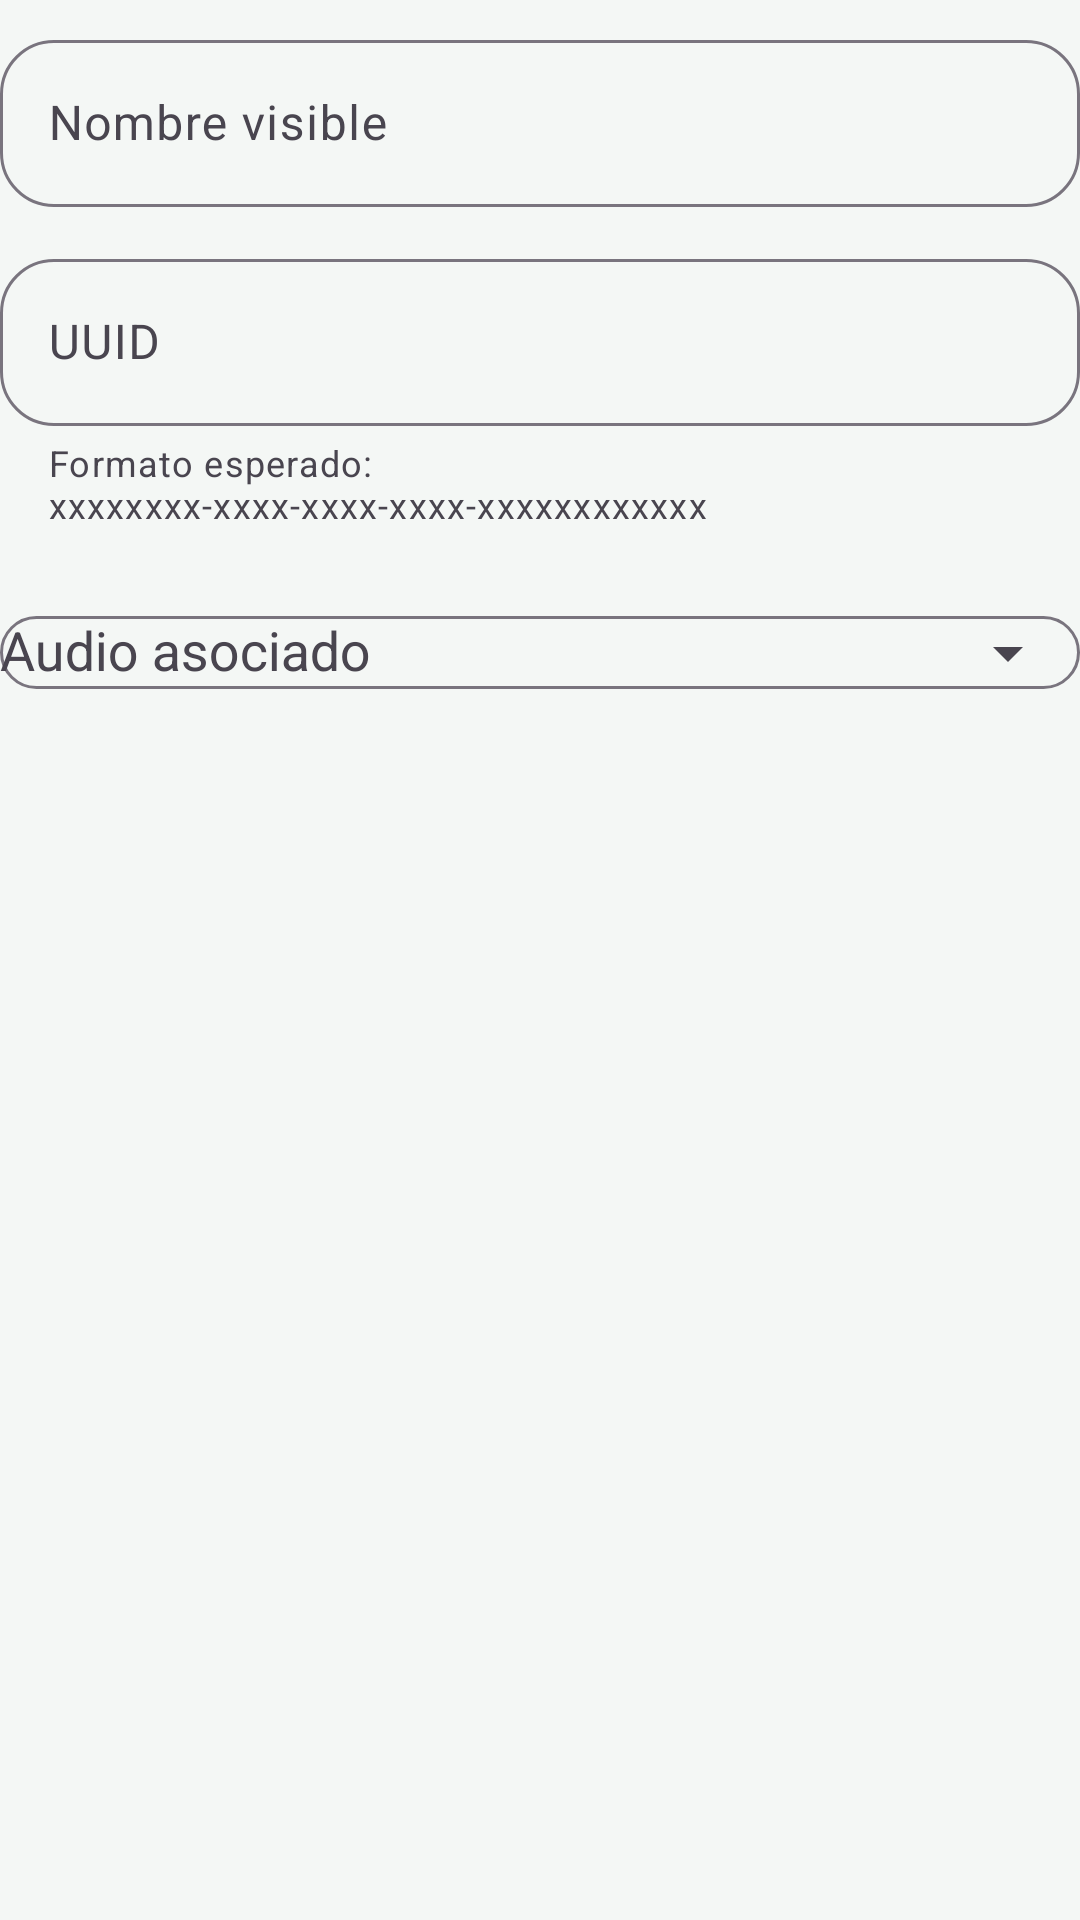

The Android layout XML behind this screen, and the referenced resources:
<!-- AndroidManifest.xml: application theme Theme.BleBeaconFinder -->
<!-- res/layout/dialog_edit_beacon.xml -->
<?xml version="1.0" encoding="utf-8"?>
<LinearLayout xmlns:android="http://schemas.android.com/apk/res/android"
    xmlns:app="http://schemas.android.com/apk/res-auto"
    android:layout_width="match_parent"
    android:layout_height="wrap_content"
    android:orientation="vertical"
    android:paddingTop="8dp">

    <com.google.android.material.textfield.TextInputLayout
        android:layout_width="match_parent"
        android:layout_height="wrap_content"
        android:hint="@string/known_beacon_name_hint"
        app:boxBackgroundMode="outline"
        app:boxCornerRadiusBottomEnd="18dp"
        app:boxCornerRadiusBottomStart="18dp"
        app:boxCornerRadiusTopEnd="18dp"
        app:boxCornerRadiusTopStart="18dp">

        <com.google.android.material.textfield.TextInputEditText
            android:id="@+id/beaconNameInput"
            android:layout_width="match_parent"
            android:layout_height="wrap_content"
            android:maxLines="1"
            android:inputType="textCapSentences" />
    </com.google.android.material.textfield.TextInputLayout>

    <com.google.android.material.textfield.TextInputLayout
        android:layout_width="match_parent"
        android:layout_height="wrap_content"
        android:layout_marginTop="12dp"
        android:hint="@string/known_beacon_uuid_hint"
        app:boxBackgroundMode="outline"
        app:boxCornerRadiusBottomEnd="18dp"
        app:boxCornerRadiusBottomStart="18dp"
        app:boxCornerRadiusTopEnd="18dp"
        app:boxCornerRadiusTopStart="18dp"
        app:helperText="@string/known_beacon_uuid_helper">

        <com.google.android.material.textfield.TextInputEditText
            android:id="@+id/beaconUuidInput"
            android:layout_width="match_parent"
            android:layout_height="wrap_content"
            android:maxLines="1"
            android:inputType="textNoSuggestions" />
    </com.google.android.material.textfield.TextInputLayout>

    <com.google.android.material.textfield.TextInputLayout
        android:layout_width="match_parent"
        android:layout_height="wrap_content"
        android:layout_marginTop="12dp"
        android:hint="@string/known_beacon_audio_hint"
        app:boxBackgroundMode="outline"
        app:boxCornerRadiusBottomEnd="18dp"
        app:boxCornerRadiusBottomStart="18dp"
        app:boxCornerRadiusTopEnd="18dp"
        app:boxCornerRadiusTopStart="18dp"
        app:endIconMode="dropdown_menu">

        <com.google.android.material.textfield.MaterialAutoCompleteTextView
            android:id="@+id/beaconAudioInput"
            android:layout_width="match_parent"
            android:layout_height="wrap_content"
            android:inputType="none" />
    </com.google.android.material.textfield.TextInputLayout>

</LinearLayout>
<!-- resources referenced by this layout -->
<resources>
  <string name="known_beacon_audio_hint">Audio asociado</string>
  <string name="known_beacon_name_hint">Nombre visible</string>
  <string name="known_beacon_uuid_helper">Formato esperado: xxxxxxxx-xxxx-xxxx-xxxx-xxxxxxxxxxxx</string>
  <string name="known_beacon_uuid_hint">UUID</string>
  <style name="Theme.BleBeaconFinder" parent="Theme.Material3.DayNight.NoActionBar">
          <item name="android:statusBarColor" tools:targetApi="l">@android:color/transparent</item>
          <item name="android:navigationBarColor">@color/background_color</item>
          <item name="android:windowBackground">@color/background_color</item>
          <item name="colorOnSurface">@color/text_color</item>
      </style>
  <color name="background_color">#F4F7F5</color>
  <color name="text_color">#16302B</color>
</resources>
